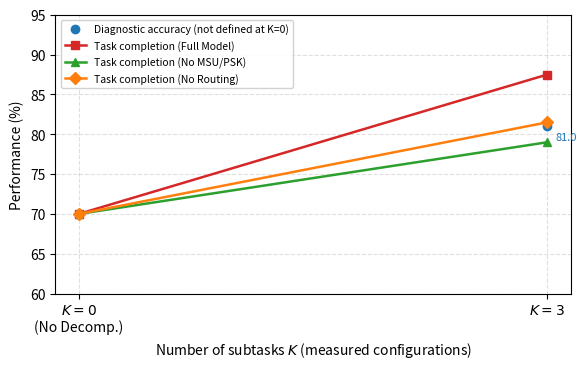

Source code (Python): (Note: this script raises an exception after producing the figure.)
import os
import matplotlib
matplotlib.use("Agg")
import matplotlib.pyplot as plt

K = [0, 3]
full = [70.0, 87.5]
nomsu = [70.0, 79.0]
norout = [70.0, 81.5]

fig, ax = plt.subplots(figsize=(6.0, 3.8), dpi=200)

ax.plot([3], [81.0], marker="o", linestyle="", markersize=6,
        color="#1f77b4", label="Diagnostic accuracy (not defined at K=0)")
ax.annotate("81.0", xy=(3, 81.0), xytext=(6, -10),
            textcoords="offset points", fontsize=8, color="#1f77b4")

ax.plot(K, full, marker="s", markersize=6, linewidth=1.8,
        color="#d62728", label="Task completion (Full Model)")
ax.plot(K, nomsu, marker="^", markersize=6, linewidth=1.8,
        color="#2ca02c", label="Task completion (No MSU/PSK)")
ax.plot(K, norout, marker="D", markersize=6, linewidth=1.8,
        color="#ff7f0e", label="Task completion (No Routing)")

ax.set_xticks([0, 3])
ax.set_xticklabels(["$K=0$\n(No Decomp.)", "$K=3$"])
ax.set_ylim(60, 95)
ax.set_ylabel("Performance (%)")
ax.set_xlabel("Number of subtasks $K$ (measured configurations)")
ax.grid(True, linestyle="--", alpha=0.4)
ax.legend(fontsize=7.5, framealpha=0.9)
fig.tight_layout()
out = os.path.join(os.path.dirname(os.path.abspath(__file__)), "Figure_3.pdf")
fig.savefig(out)
print("saved:", out)
